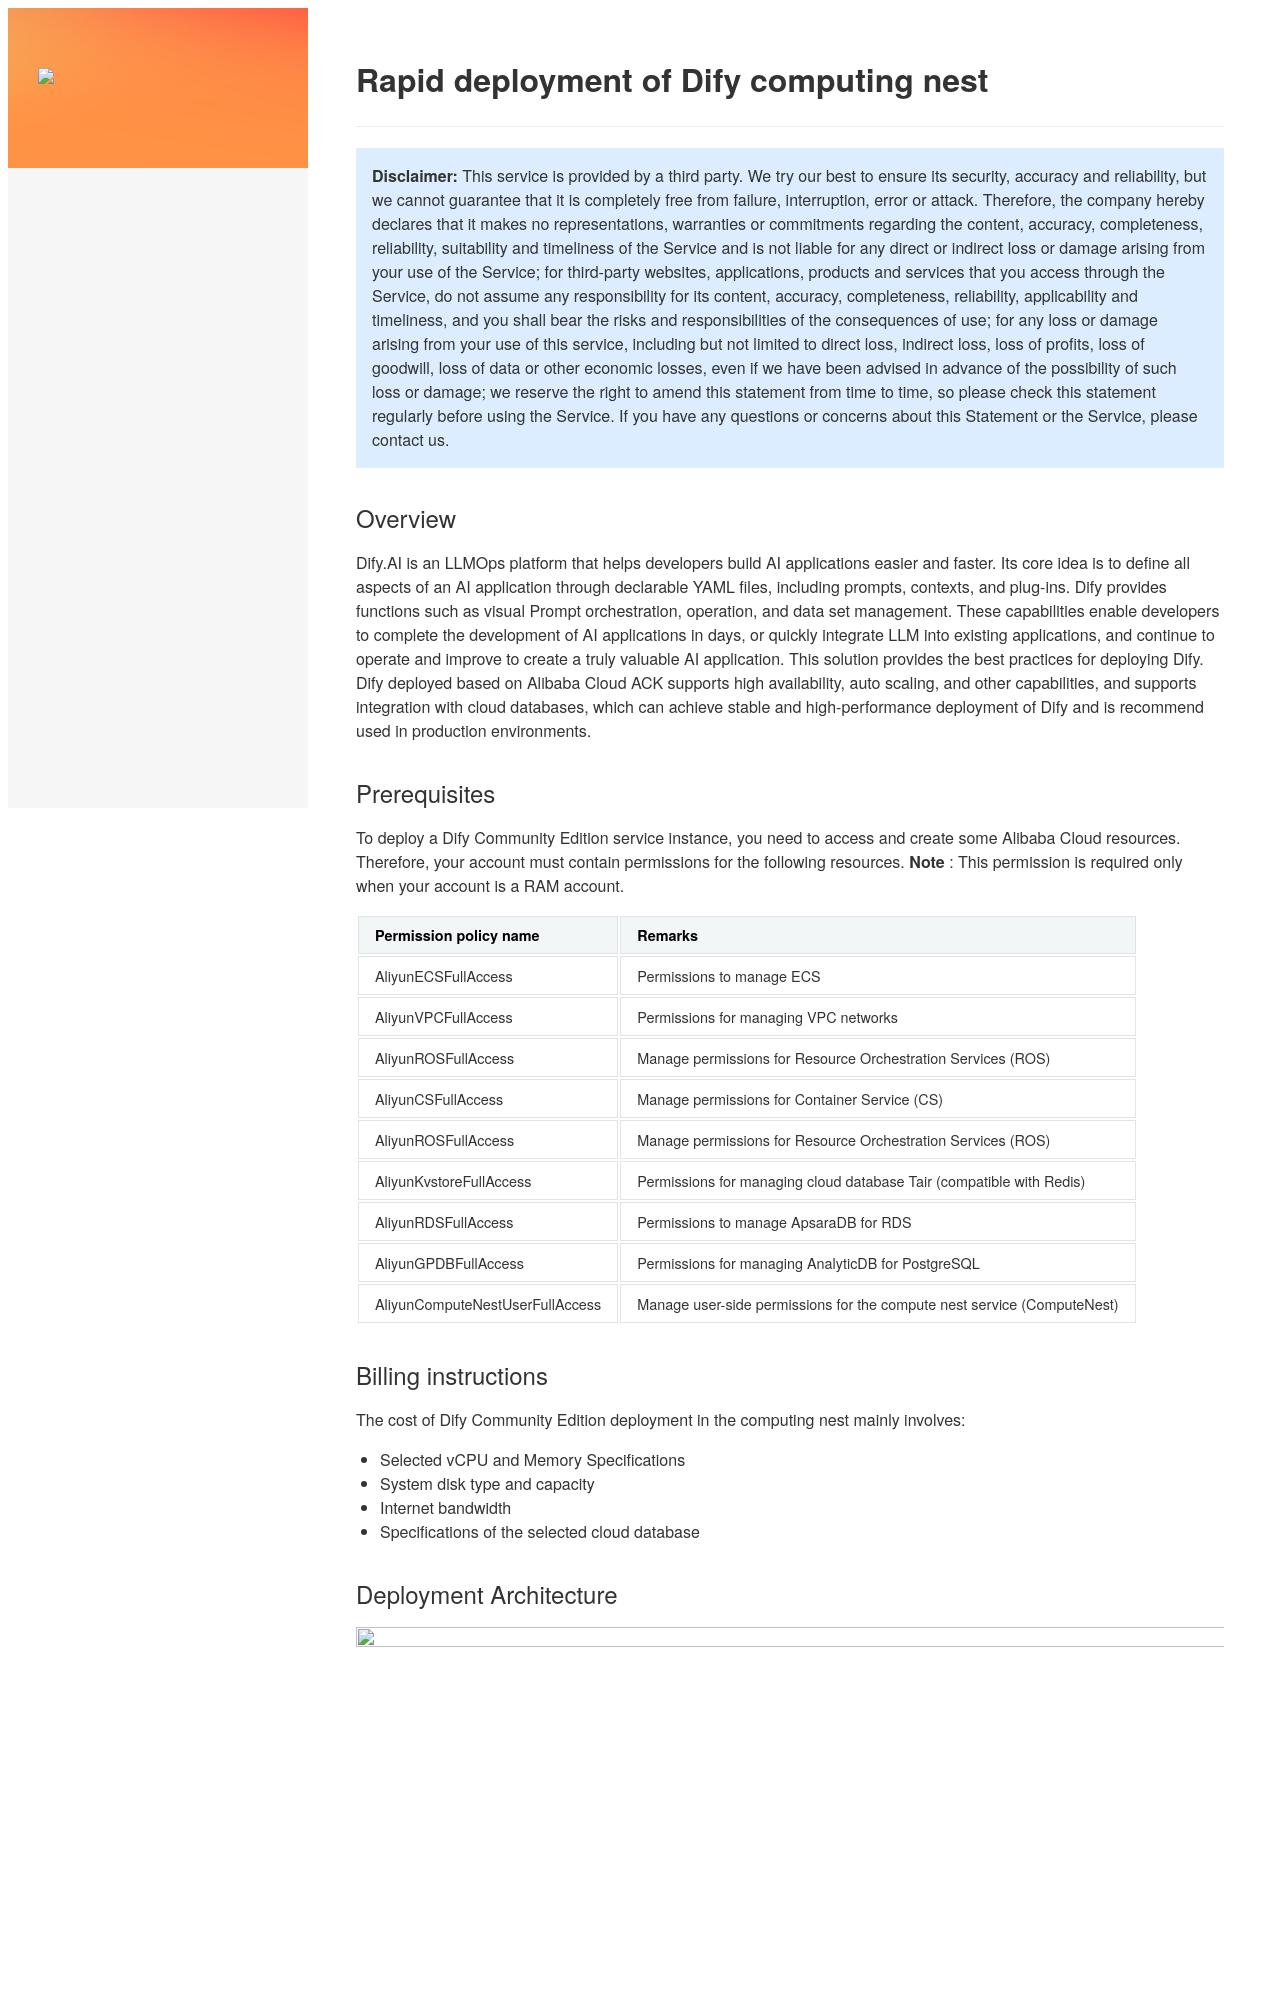

repository: aliyun-computenest/quickstart-dify · page: index-en-ack/index.html · generator: mkdocs

<h1> Rapid deployment of Dify computing nest </h1>

<blockquote>
<p><strong> Disclaimer:</strong> This service is provided by a third party. We try our best to ensure its security, accuracy and reliability, but we cannot guarantee that it is completely free from failure, interruption, error or attack. Therefore, the company hereby declares that it makes no representations, warranties or commitments regarding the content, accuracy, completeness, reliability, suitability and timeliness of the Service and is not liable for any direct or indirect loss or damage arising from your use of the Service; for third-party websites, applications, products and services that you access through the Service, do not assume any responsibility for its content, accuracy, completeness, reliability, applicability and timeliness, and you shall bear the risks and responsibilities of the consequences of use; for any loss or damage arising from your use of this service, including but not limited to direct loss, indirect loss, loss of profits, loss of goodwill, loss of data or other economic losses, even if we have been advised in advance of the possibility of such loss or damage; we reserve the right to amend this statement from time to time, so please check this statement regularly before using the Service. If you have any questions or concerns about this Statement or the Service, please contact us. </p>
</blockquote>

<h2> Overview </h2>

<p>Dify.AI is an LLMOps platform that helps developers build AI applications easier and faster. Its core idea is to define all aspects of an AI application through declarable YAML files, including prompts, contexts, and plug-ins. Dify provides functions such as visual Prompt orchestration, operation, and data set management. These capabilities enable developers to complete the development of AI applications in days, or quickly integrate LLM into existing applications, and continue to operate and improve to create a truly valuable AI application.
This solution provides the best practices for deploying Dify. Dify deployed based on Alibaba Cloud ACK supports high availability, auto scaling, and other capabilities, and supports integration with cloud databases, which can achieve stable and high-performance deployment of Dify and is recommend used in production environments. </p>

<h2> Prerequisites </h2>

<p> To deploy a Dify Community Edition service instance, you need to access and create some Alibaba Cloud resources. Therefore, your account must contain permissions for the following resources.
<strong> Note </strong>: This permission is required only when your account is a RAM account. </p>

<table>
<thead>
<tr>
<th> Permission policy name </th>
<th> Remarks </th>
</tr>
</thead>
<tbody>
<tr>
<td>AliyunECSFullAccess</td>
<td> Permissions to manage ECS </td>
</tr>
<tr>
<td>AliyunVPCFullAccess</td>
<td> Permissions for managing VPC networks </td>
</tr>
<tr>
<td>AliyunROSFullAccess</td>
<td> Manage permissions for Resource Orchestration Services (ROS) </td>
</tr>
<tr>
<td>AliyunCSFullAccess</td>
<td> Manage permissions for Container Service (CS) </td>
</tr>
<tr>
<td>AliyunROSFullAccess</td>
<td> Manage permissions for Resource Orchestration Services (ROS) </td>
</tr>
<tr>
<td>AliyunKvstoreFullAccess</td>
<td> Permissions for managing cloud database Tair (compatible with Redis) </td>
</tr>
<tr>
<td>AliyunRDSFullAccess</td>
<td> Permissions to manage ApsaraDB for RDS </td>
</tr>
<tr>
<td>AliyunGPDBFullAccess</td>
<td> Permissions for managing AnalyticDB for PostgreSQL </td>
</tr>
<tr>
<td>AliyunComputeNestUserFullAccess</td>
<td> Manage user-side permissions for the compute nest service (ComputeNest) </td>
</tr>
</tbody>
</table>

<h2> Billing instructions </h2>

<p> The cost of Dify Community Edition deployment in the computing nest mainly involves:</p>

<ul>
<li> Selected vCPU and Memory Specifications </li>
<li> System disk type and capacity </li>
<li> Internet bandwidth </li>
<li> Specifications of the selected cloud database </li>
</ul>

<h2> Deployment Architecture </h2>

<p><img src="8.png" width="1500" height="700" align="bottom"/></p>

<p>Dify application components mainly include business components and basic components. business components include api/worker, web and sandbox. Basic components include: db, verctor db, redis, nginx, and ssrf_proxy.
In this solution, the basic components can be selected from the community open source redis, postgres, and weaviate, or the cloud database of Aliyun. If you have higher performance, function, and SLA requirements for these basic components, or have operation and management pressure on the basic components, you recommend use the cloud database. </p>

<h2> Deployment process </h2>
